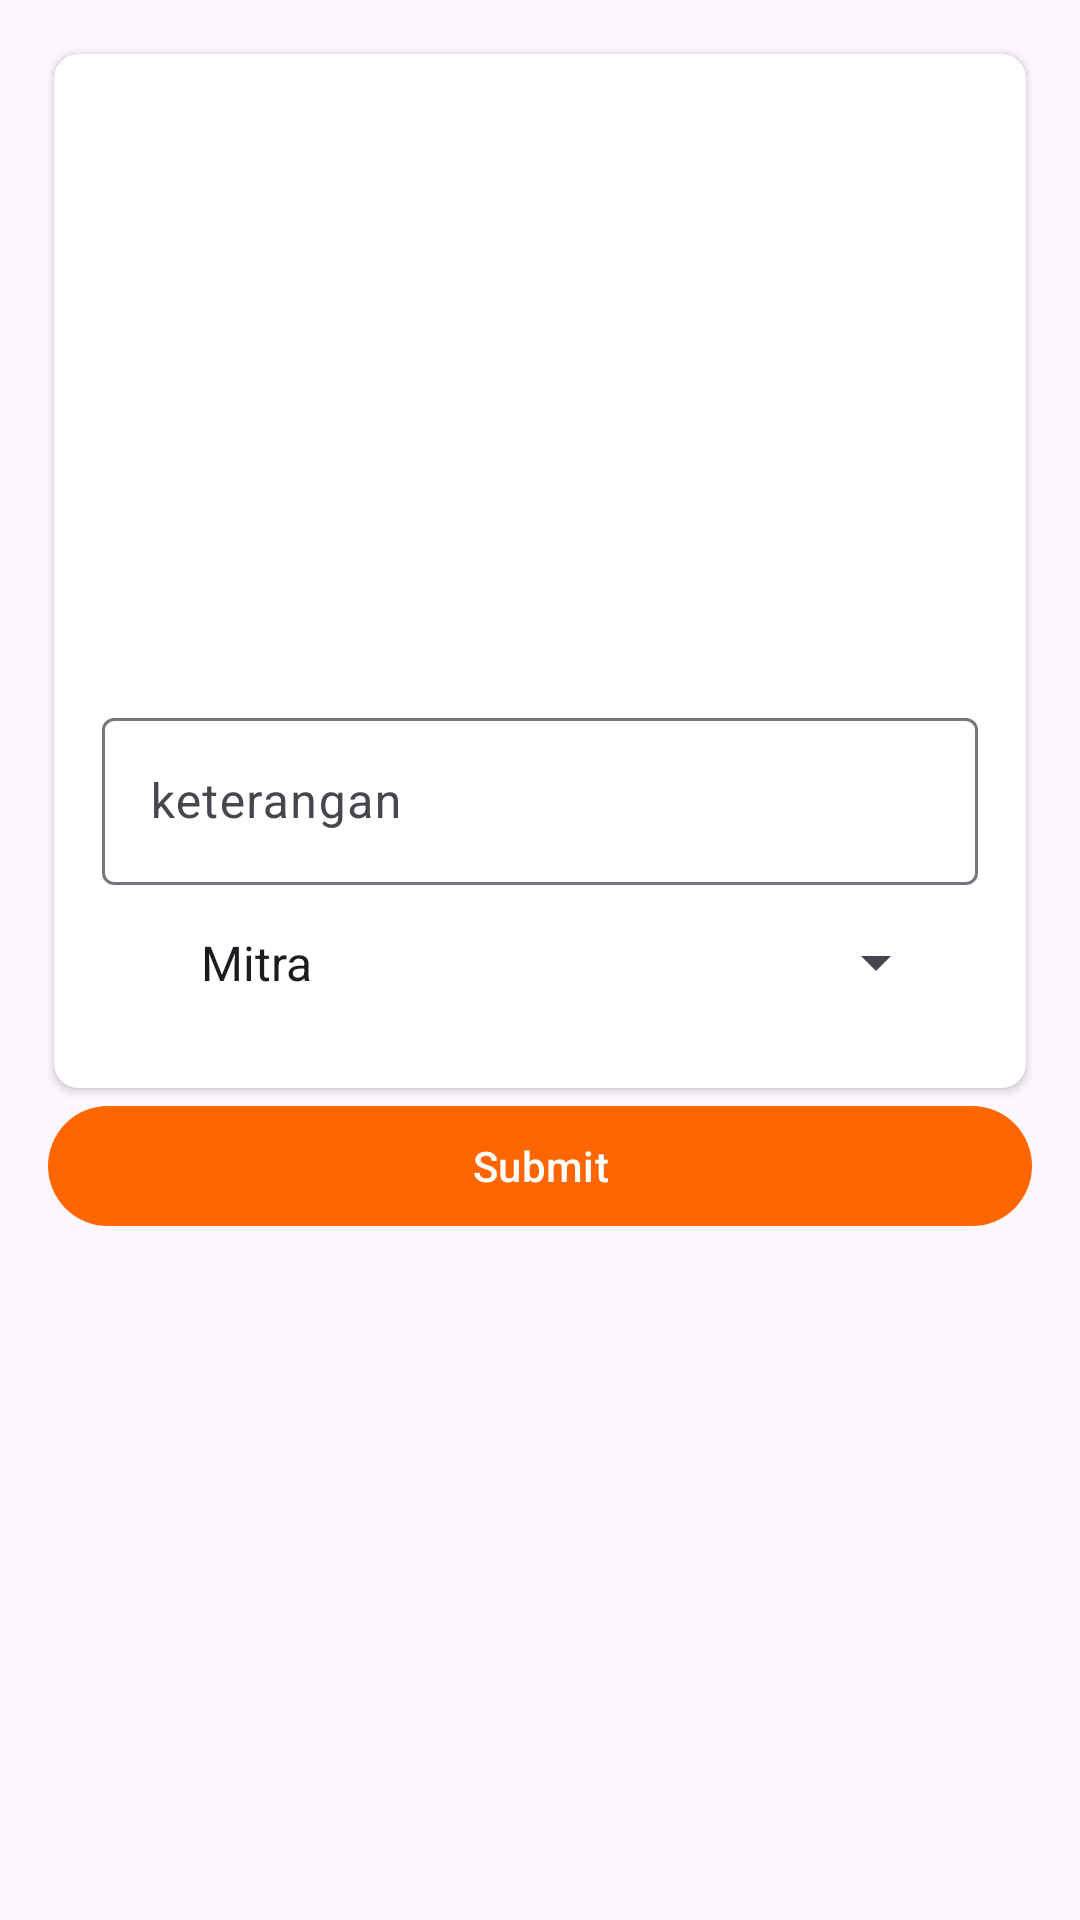

Android layout source for this screen:
<!-- AndroidManifest.xml: application theme Theme.HSEApp -->
<!-- res/layout/activity_promotif.xml -->
<?xml version="1.0" encoding="utf-8"?>
<ScrollView xmlns:android="http://schemas.android.com/apk/res/android"
    android:layout_width="match_parent"
    android:layout_height="match_parent"
    xmlns:app="http://schemas.android.com/apk/res-auto">

    <LinearLayout
        android:layout_width="match_parent"
        android:layout_height="wrap_content"
        android:orientation="vertical"
        android:padding="16dp">



        <androidx.cardview.widget.CardView
            android:layout_width="match_parent"
            android:layout_height="wrap_content"
            android:layout_margin="2dp"
            app:cardCornerRadius="8dp">

            <LinearLayout
                android:layout_width="match_parent"
                android:layout_height="wrap_content"
                android:orientation="vertical"
                android:padding="16dp">
                
                <ImageView
                    android:id="@+id/Promotif"
                    android:layout_width="200dp"
                    android:layout_height="200dp"
                    android:src="@drawable/noimage"
                    android:scaleType="fitCenter"
                    android:layout_gravity="center"
                    />
                <com.google.android.material.textfield.TextInputLayout
                    android:layout_width="match_parent"
                    android:layout_height="wrap_content"
                    android:hint="keterangan" >
                    <EditText
                        android:id="@+id/keteranganPromotif"
                        android:layout_width="match_parent"
                        android:layout_height="wrap_content"/>
                </com.google.android.material.textfield.TextInputLayout>
                <Spinner
                    android:id="@+id/spinnermitra"
                    android:layout_width="match_parent"
                    android:layout_height="wrap_content"
                    android:layout_marginLeft="10dp"
                    android:layout_marginRight="10dp"
                    android:padding="15dp"
                    android:entries="@array/mitra"/>

            </LinearLayout>

        </androidx.cardview.widget.CardView>


        <Button
            android:id="@+id/btnSubmitpromotif"
            android:layout_width="match_parent"
            android:layout_height="wrap_content"
            android:text="Submit" />
    </LinearLayout>

</ScrollView>
<!-- resources referenced by this layout -->
<resources>
  <string-array name="mitra">
          <item>Mitra</item>
          <item>Sumi Gita Jaya</item>
          <item>Rifansi Dwi Putra</item>
          <item>Prima Indojaya Mandiri</item>
          <item>Rehandling</item>
          <item>Bukit Asam Kreatif</item>
      </string-array>
  <style name="Theme.HSEApp" parent="Base.Theme.HSEApp" />
  <style name="Base.Theme.HSEApp" parent="Theme.Material3.DayNight.NoActionBar">
          <item name="colorPrimary">@color/utama</item>
          <item name="colorPrimaryVariant">@color/purple_700</item>
          <item name="colorOnPrimary">@color/white</item>
          
          <item name="colorSecondary">@color/teal_200</item>
          <item name="colorSecondaryVariant">@color/teal_700</item>
          <item name="colorOnSecondary">@color/black</item>
          
          <item name="android:statusBarColor" tools:targetApi="l">@color/utama</item>
      </style>
  <color name="utama">#FF6600</color>
  <color name="purple_700">#FF3700B3</color>
  <color name="white">#FFFFFFFF</color>
  <color name="teal_200">#FF03DAC5</color>
  <color name="teal_700">#FF018786</color>
  <color name="black">#FF000000</color>
</resources>
